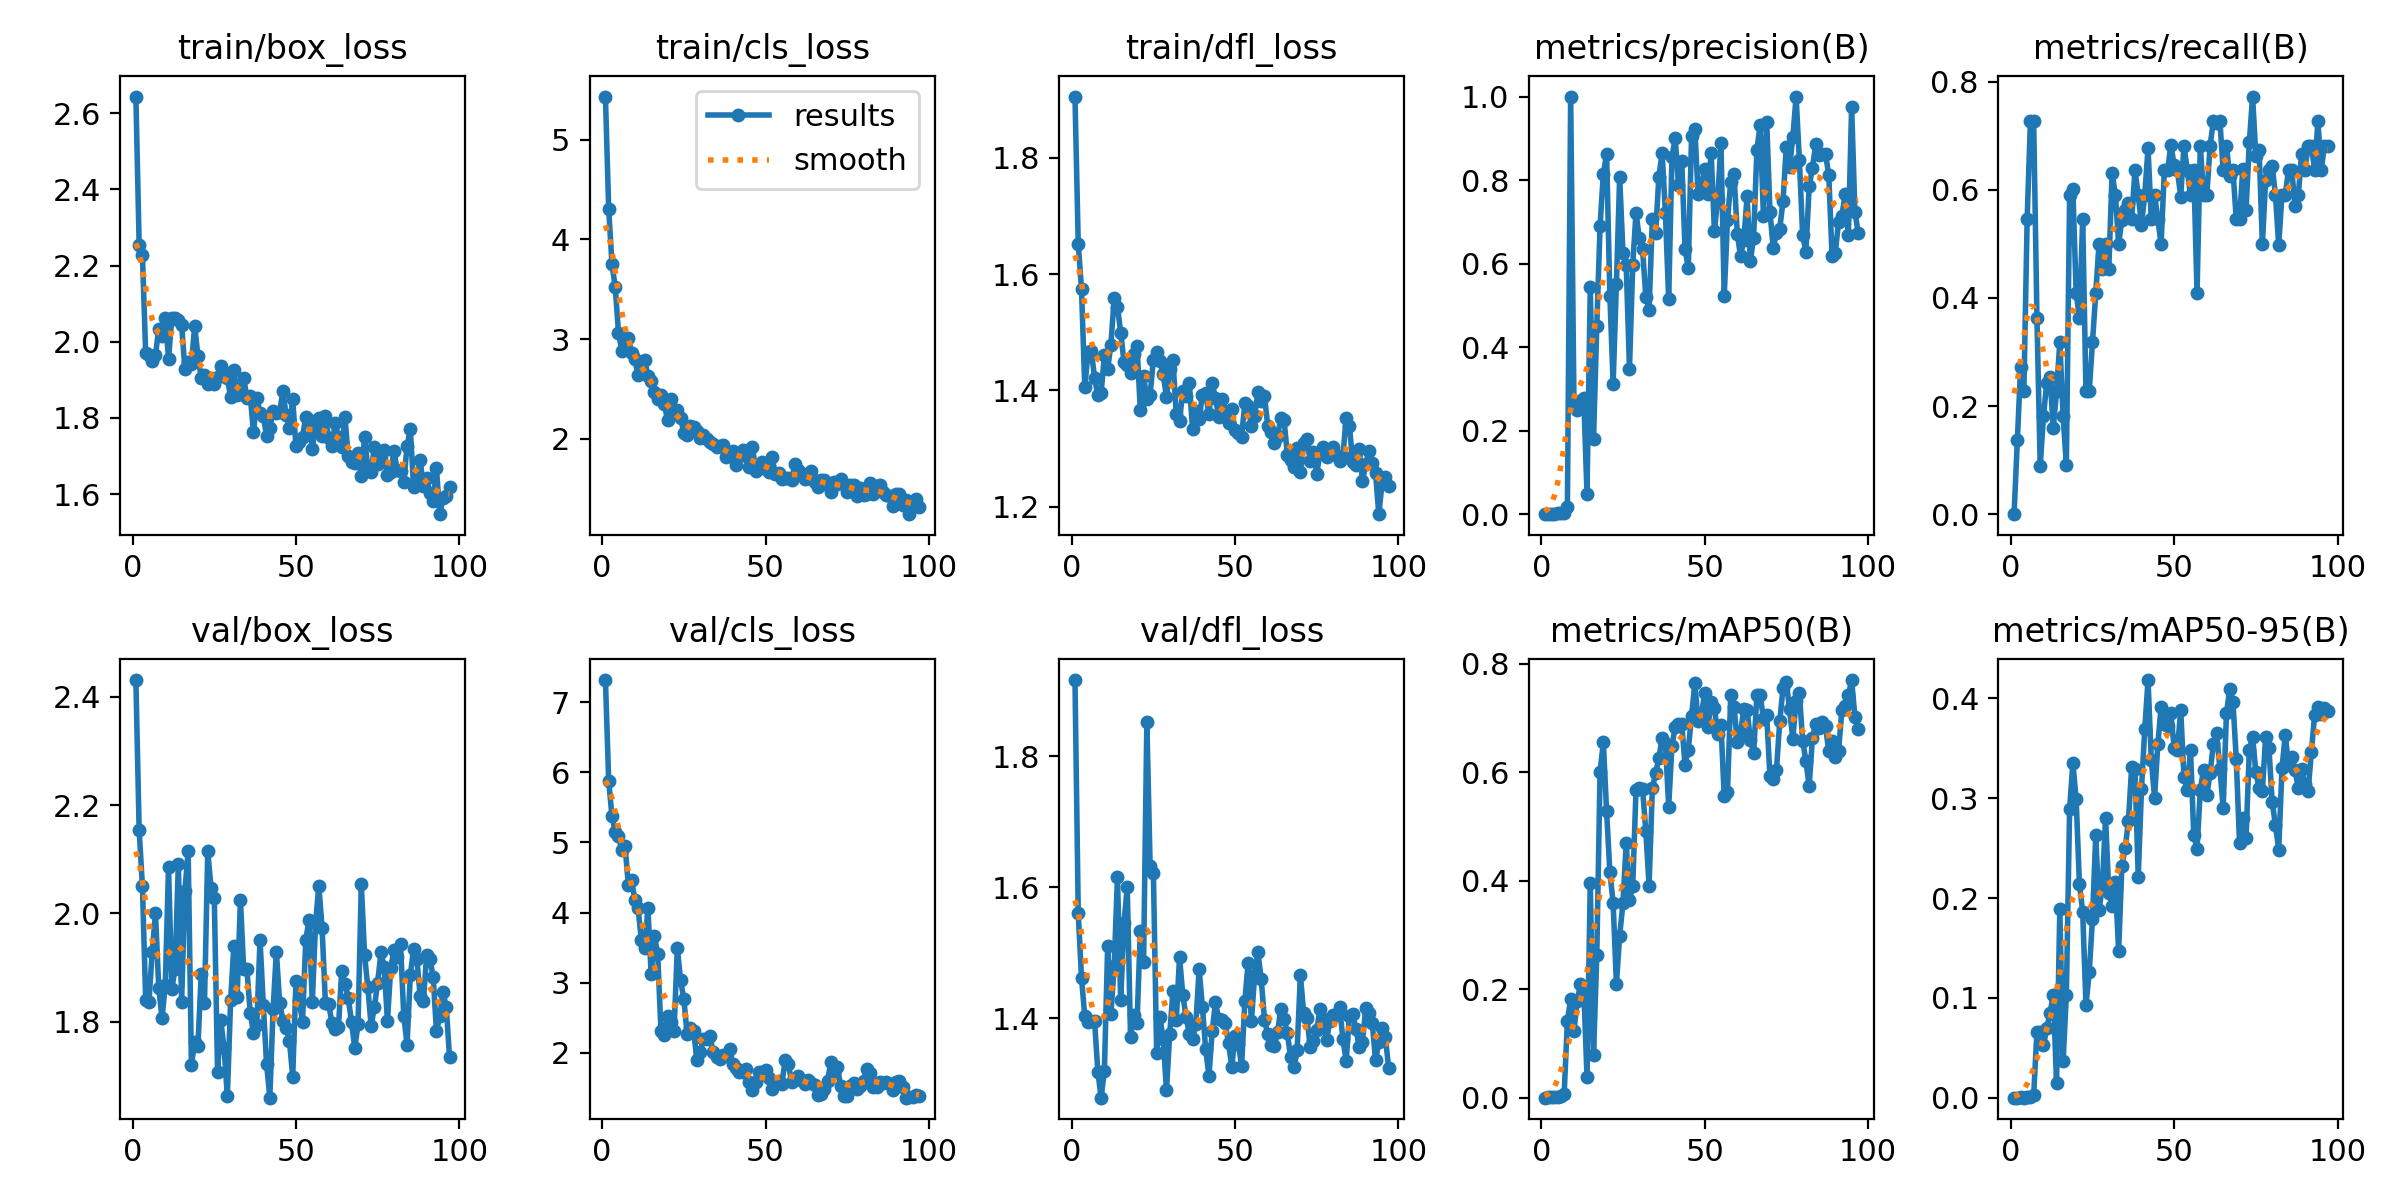

The file beside this chart, header and first rows:
epoch, time, train/box_loss, train/cls_loss, train/dfl_loss, metrics/precision(B), metrics/recall(B), metrics/mAP50(B), metrics/mAP50-95(B), val/box_loss, val/cls_loss, val/dfl_loss, lr/pg0, lr/pg1, lr/pg2
1, 54.09, 2.644, 5.433, 1.905, 0, 0, 0, 0, 2.431, 7.313, 1.917, 0.00014, 0.00014, 0.00014
2, 106.2, 2.255, 4.303, 1.652, 0.00045, 0.1364, 0.00034, 0.00014, 2.154, 5.873, 1.561, 0.000298, 0.000298, 0.000298
3, 165.1, 2.228, 3.758, 1.574, 0.00091, 0.2727, 0.00073, 0.00021, 2.051, 5.374, 1.462, 0.0004539, 0.0004539, 0.0004539
4, 257.5, 1.97, 3.521, 1.405, 0.00076, 0.2273, 0.00054, 0.00012, 1.841, 5.148, 1.403, 0.0006077, 0.0006077, 0.0006077
5, 354.1, 1.966, 3.066, 1.465, 0.00182, 0.5454, 0.00161, 0.00043, 1.837, 5.089, 1.395, 0.0007594, 0.0007594, 0.0007594
6, 446.2, 1.95, 2.884, 1.468, 0.00242, 0.7273, 0.00231, 0.00077, 1.93, 4.896, 1.396, 0.000909, 0.000909, 0.000909
7, 523.1, 1.966, 2.933, 1.422, 0.00242, 0.7273, 0.00596, 0.00276, 2, 4.955, 1.395, 0.001056, 0.001056, 0.001056
8, 584.5, 2.034, 3.013, 1.392, 0.01813, 0.3636, 0.1414, 0.06624, 1.863, 4.396, 1.319, 0.001202, 0.001202, 0.001202
9, 645.6, 2.016, 2.865, 1.396, 1, 0.08854, 0.1817, 0.06579, 1.807, 4.46, 1.279, 0.001345, 0.001345, 0.001345
10, 714.7, 2.064, 2.798, 1.46, 0.2715, 0.1818, 0.1224, 0.05235, 1.868, 4.185, 1.32, 0.001486, 0.001486, 0.001486
11, 772, 1.956, 2.637, 1.437, 0.2503, 0.2433, 0.1781, 0.06959, 2.086, 4.058, 1.51, 0.001625, 0.001625, 0.001625
12, 827.8, 2.064, 2.775, 1.479, 0.2711, 0.2541, 0.2095, 0.08466, 1.861, 3.608, 1.407, 0.001762, 0.001762, 0.001762
13, 888.4, 2.063, 2.79, 1.559, 0.279, 0.1592, 0.2018, 0.1032, 1.898, 3.497, 1.48, 0.001842, 0.001842, 0.001842
14, 945.3, 2.056, 2.633, 1.544, 0.04941, 0.2273, 0.03886, 0.01507, 2.09, 4.066, 1.616, 0.001828, 0.001828, 0.001828
15, 1005, 2.043, 2.584, 1.5, 0.5439, 0.3182, 0.3965, 0.1886, 1.837, 3.117, 1.428, 0.001815, 0.001815, 0.001815
16, 1066, 1.929, 2.474, 1.449, 0.1793, 0.1818, 0.07823, 0.0363, 2.041, 3.664, 1.546, 0.001802, 0.001802, 0.001802
17, 1112, 1.947, 2.404, 1.443, 0.4512, 0.09091, 0.2629, 0.1029, 2.115, 3.409, 1.6, 0.001789, 0.001789, 0.001789
18, 1159, 1.941, 2.438, 1.43, 0.6909, 0.5909, 0.6011, 0.2896, 1.721, 2.313, 1.372, 0.001776, 0.001776, 0.001776
19, 1205, 2.042, 2.35, 1.463, 0.8149, 0.6009, 0.6549, 0.3353, 1.763, 2.26, 1.405, 0.001762, 0.001762, 0.001762
20, 1250, 1.962, 2.193, 1.476, 0.8621, 0.4091, 0.5281, 0.2991, 1.756, 2.528, 1.394, 0.001749, 0.001749, 0.001749
21, 1298, 1.906, 2.398, 1.366, 0.5234, 0.3636, 0.4158, 0.2142, 1.889, 2.433, 1.534, 0.001736, 0.001736, 0.001736
22, 1378, 1.912, 2.272, 1.424, 0.3127, 0.5454, 0.3596, 0.1864, 1.835, 2.305, 1.487, 0.001723, 0.001723, 0.001723
23, 1457, 1.89, 2.294, 1.386, 0.5518, 0.2273, 0.2095, 0.09255, 2.115, 3.496, 1.852, 0.00171, 0.00171, 0.00171
24, 1536, 1.904, 2.213, 1.393, 0.8073, 0.2273, 0.299, 0.1255, 2.047, 3.038, 1.633, 0.001696, 0.001696, 0.001696
25, 1617, 1.888, 2.058, 1.453, 0.6261, 0.3182, 0.3582, 0.1791, 2.029, 2.768, 1.622, 0.001683, 0.001683, 0.001683
26, 1674, 1.909, 2.039, 1.465, 0.5975, 0.4091, 0.4701, 0.2632, 1.708, 2.268, 1.347, 0.00167, 0.00167, 0.00167
27, 1715, 1.937, 2.132, 1.45, 0.3481, 0.5, 0.3648, 0.1878, 1.803, 2.358, 1.402, 0.001657, 0.001657, 0.001657
28, 1757, 1.92, 2.115, 1.428, 0.5974, 0.4546, 0.3906, 0.2112, 1.751, 2.312, 1.369, 0.001644, 0.001644, 0.001644
29, 1799, 1.905, 2.082, 1.388, 0.7221, 0.5, 0.5675, 0.2806, 1.663, 1.897, 1.291, 0.00163, 0.00163, 0.00163
30, 1842, 1.854, 2.008, 1.437, 0.6611, 0.4546, 0.5702, 0.2055, 1.84, 2.011, 1.376, 0.001617, 0.001617, 0.001617
31, 1884, 1.925, 2.041, 1.452, 0.6346, 0.6317, 0.5697, 0.1918, 1.941, 2.193, 1.443, 0.001604, 0.001604, 0.001604
32, 1927, 1.861, 1.999, 1.359, 0.5211, 0.5909, 0.4917, 0.2159, 1.846, 2.202, 1.397, 0.001591, 0.001591, 0.001591
33, 1969, 1.88, 1.97, 1.348, 0.4895, 0.5, 0.3905, 0.1468, 2.025, 2.233, 1.494, 0.001578, 0.001578, 0.001578
34, 2010, 1.904, 1.945, 1.399, 0.7056, 0.5448, 0.5704, 0.2325, 1.897, 2.008, 1.436, 0.001564, 0.001564, 0.001564
35, 2052, 1.853, 1.913, 1.39, 0.6733, 0.5626, 0.5984, 0.2499, 1.897, 1.947, 1.402, 0.001551, 0.001551, 0.001551
36, 2093, 1.858, 1.926, 1.412, 0.8083, 0.5756, 0.6261, 0.2773, 1.816, 1.919, 1.377, 0.001538, 0.001538, 0.001538
37, 2135, 1.762, 1.934, 1.333, 0.8655, 0.5454, 0.6633, 0.3318, 1.78, 1.964, 1.369, 0.001525, 0.001525, 0.001525
38, 2178, 1.854, 1.82, 1.365, 0.7207, 0.6364, 0.6541, 0.3291, 1.793, 1.959, 1.392, 0.001512, 0.001512, 0.001512
39, 2221, 1.812, 1.835, 1.351, 0.5148, 0.5909, 0.5368, 0.2213, 1.952, 2.055, 1.476, 0.001498, 0.001498, 0.001498
40, 2262, 1.806, 1.878, 1.392, 0.8548, 0.5356, 0.6489, 0.3096, 1.832, 1.844, 1.417, 0.001485, 0.001485, 0.001485
41, 2305, 1.754, 1.732, 1.395, 0.9008, 0.5909, 0.683, 0.3691, 1.723, 1.789, 1.353, 0.001472, 0.001472, 0.001472
42, 2347, 1.774, 1.858, 1.359, 0.7883, 0.6771, 0.6891, 0.4185, 1.66, 1.72, 1.313, 0.001459, 0.001459, 0.001459
43, 2389, 1.817, 1.885, 1.413, 0.8466, 0.5454, 0.6888, 0.3384, 1.823, 1.731, 1.381, 0.001446, 0.001446, 0.001446
44, 2431, 1.814, 1.825, 1.387, 0.6353, 0.5909, 0.6137, 0.3006, 1.93, 1.77, 1.425, 0.001432, 0.001432, 0.001432
45, 2473, 1.815, 1.714, 1.354, 0.589, 0.5454, 0.6415, 0.354, 1.835, 1.579, 1.399, 0.001419, 0.001419, 0.001419
46, 2514, 1.87, 1.92, 1.385, 0.9047, 0.5, 0.7039, 0.3915, 1.802, 1.471, 1.397, 0.001406, 0.001406, 0.001406
47, 2556, 1.807, 1.675, 1.364, 0.9235, 0.6364, 0.7637, 0.3745, 1.79, 1.581, 1.393, 0.001393, 0.001393, 0.001393
48, 2598, 1.773, 1.73, 1.344, 0.7662, 0.6364, 0.6952, 0.3721, 1.765, 1.733, 1.362, 0.00138, 0.00138, 0.00138
49, 2640, 1.849, 1.769, 1.368, 0.7897, 0.683, 0.7033, 0.385, 1.699, 1.73, 1.327, 0.001366, 0.001366, 0.001366
50, 2682, 1.726, 1.692, 1.332, 0.8256, 0.6457, 0.7465, 0.3508, 1.875, 1.75, 1.373, 0.001353, 0.001353, 0.001353
51, 2723, 1.736, 1.664, 1.326, 0.7662, 0.6364, 0.6828, 0.3487, 1.84, 1.643, 1.362, 0.00134, 0.00134, 0.00134
52, 2765, 1.75, 1.82, 1.32, 0.866, 0.5877, 0.7303, 0.3885, 1.799, 1.484, 1.328, 0.001327, 0.001327, 0.001327
53, 2808, 1.803, 1.643, 1.379, 0.6788, 0.6818, 0.7184, 0.3208, 1.951, 1.581, 1.427, 0.001314, 0.001314, 0.001314
54, 2849, 1.794, 1.662, 1.374, 0.7539, 0.6364, 0.6709, 0.3078, 1.988, 1.605, 1.485, 0.0013, 0.0013, 0.0013
55, 2891, 1.72, 1.598, 1.339, 0.8881, 0.5909, 0.688, 0.3488, 1.836, 1.56, 1.396, 0.001287, 0.001287, 0.001287
56, 2933, 1.779, 1.61, 1.357, 0.5222, 0.6364, 0.5557, 0.263, 1.983, 1.893, 1.466, 0.001274, 0.001274, 0.001274
57, 2975, 1.801, 1.604, 1.397, 0.7044, 0.4091, 0.5632, 0.2495, 2.051, 1.842, 1.501, 0.001261, 0.001261, 0.001261
58, 3017, 1.752, 1.585, 1.381, 0.7964, 0.6818, 0.7427, 0.3081, 1.973, 1.581, 1.46, 0.001248, 0.001248, 0.001248
59, 3059, 1.806, 1.748, 1.39, 0.8148, 0.5909, 0.721, 0.3288, 1.836, 1.631, 1.398, 0.001234, 0.001234, 0.001234
60, 3100, 1.747, 1.686, 1.339, 0.6717, 0.5909, 0.6562, 0.3031, 1.833, 1.676, 1.376, 0.001221, 0.001221, 0.001221
... 37 more rows
